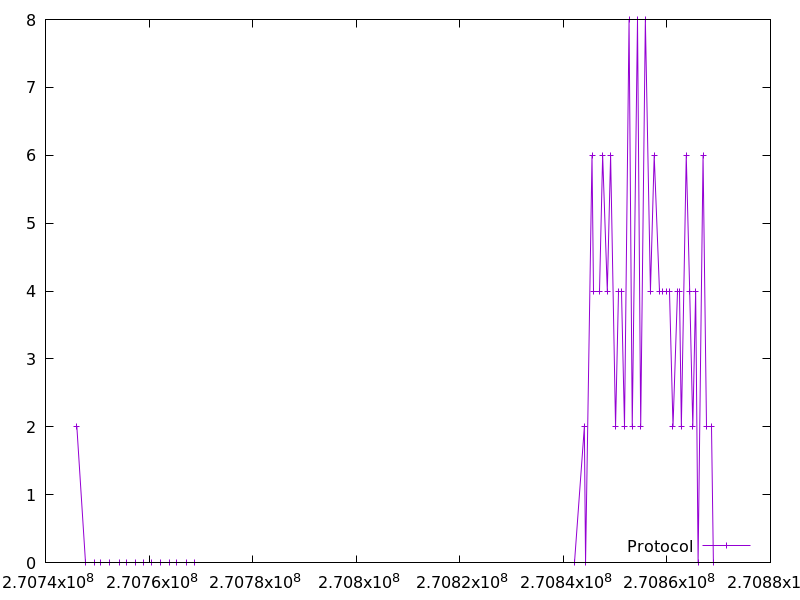

Data behind this chart, as committed beside it:
270746052.37227, 2.0
270747767, 0.0
270749380, 0.0
270750692, 0.0
270752407, 0.0
270754222, 0.0
270755735, 0.0
270757350, 0.0
270758863, 0.0
270760477, 0.0
270762190, 0.0
270763904, 0.0
270765318, 0.0
270767233, 0.0
270768849, 0.0
270842125, 0.0
270844063, 2.0
270844293, 0.0
270845540, 6.0
270845807, 4.0
270847074, 4.0
270847592, 6.0
270848488, 4.0
270849134, 6.0
270850085, 2.0
270850648, 4.0
270851276, 4.0
270851816, 2.0
270852689, 8.0
270853312, 2.0
270854327, 8.0
270854943, 2.0
270855840, 8.0
270856829, 4.0
270857554, 6.0
270858544, 4.0
270859194, 4.0
270859887, 4.0
270860509, 4.0
270861183, 2.0
270861972, 4.0
270862421, 4.0
270862795, 2.0
270863738, 6.0
270864410, 4.0
270865000, 2.0
270865552, 4.0
270866025, 0.0
270866987, 6.0
270867741, 2.0
270868559, 2.0
270868979, 0.0
